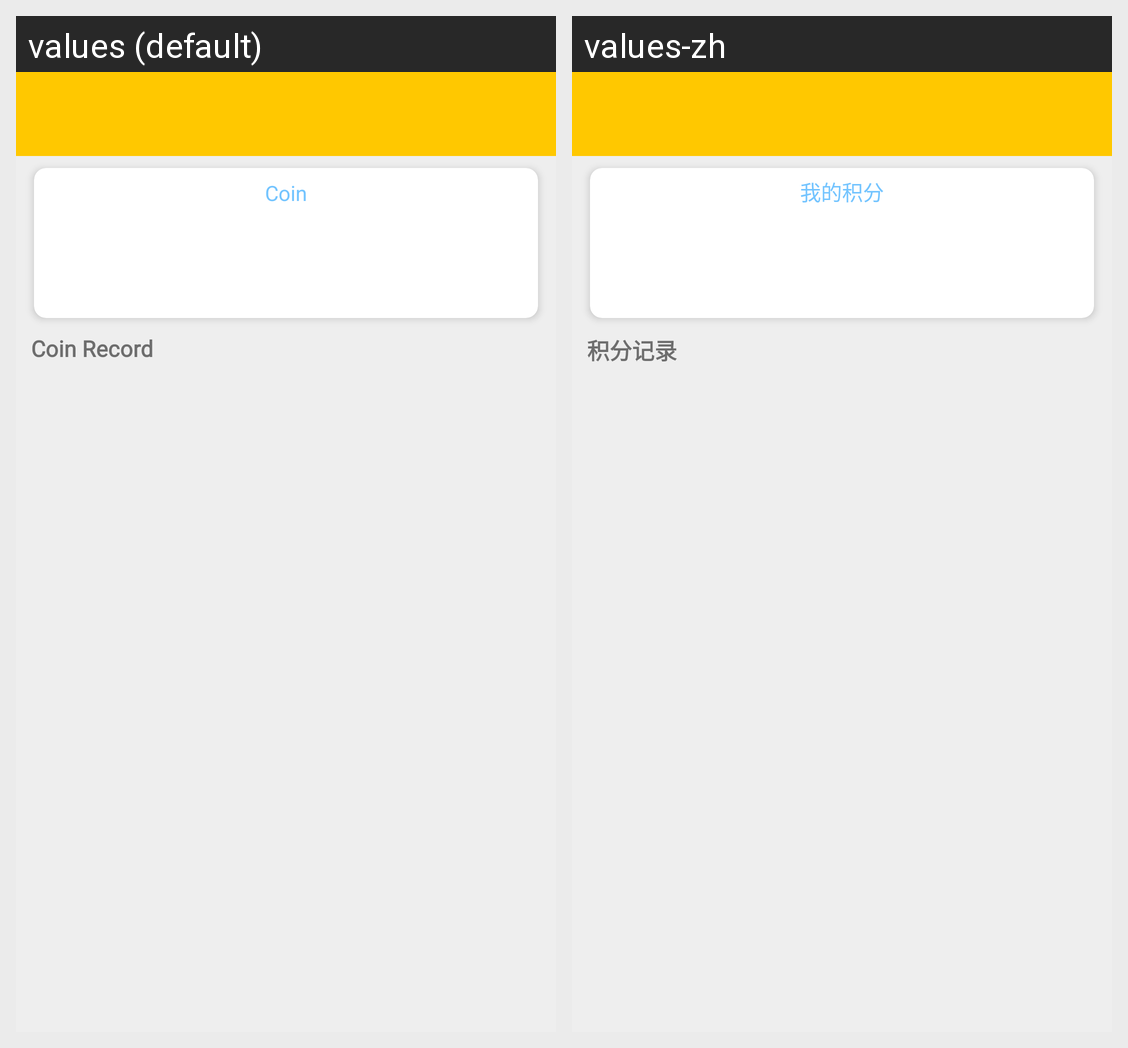

For this localized Android screen grid, give each drawn string resource with its value in every locale shown.
Android screen res/layout/coin_page_fragment_layout.xml rendered under 2 locales, left to right: values (default), values-zh. Device: Nexus 5 (rendered at 1080×1920; each locale shown at half size, 540×960, under a caption strip naming it); theme AppTheme.
Strings drawn on this screen, with the default value and each locale's value (text and hints the layout hard-codes, and strings that could not be matched under every locale, appear in the picture but are not listed):

my_coin
  values: Coin
  values-zh: 我的积分

coin_record_text
  values: Coin Record
  values-zh: 积分记录
